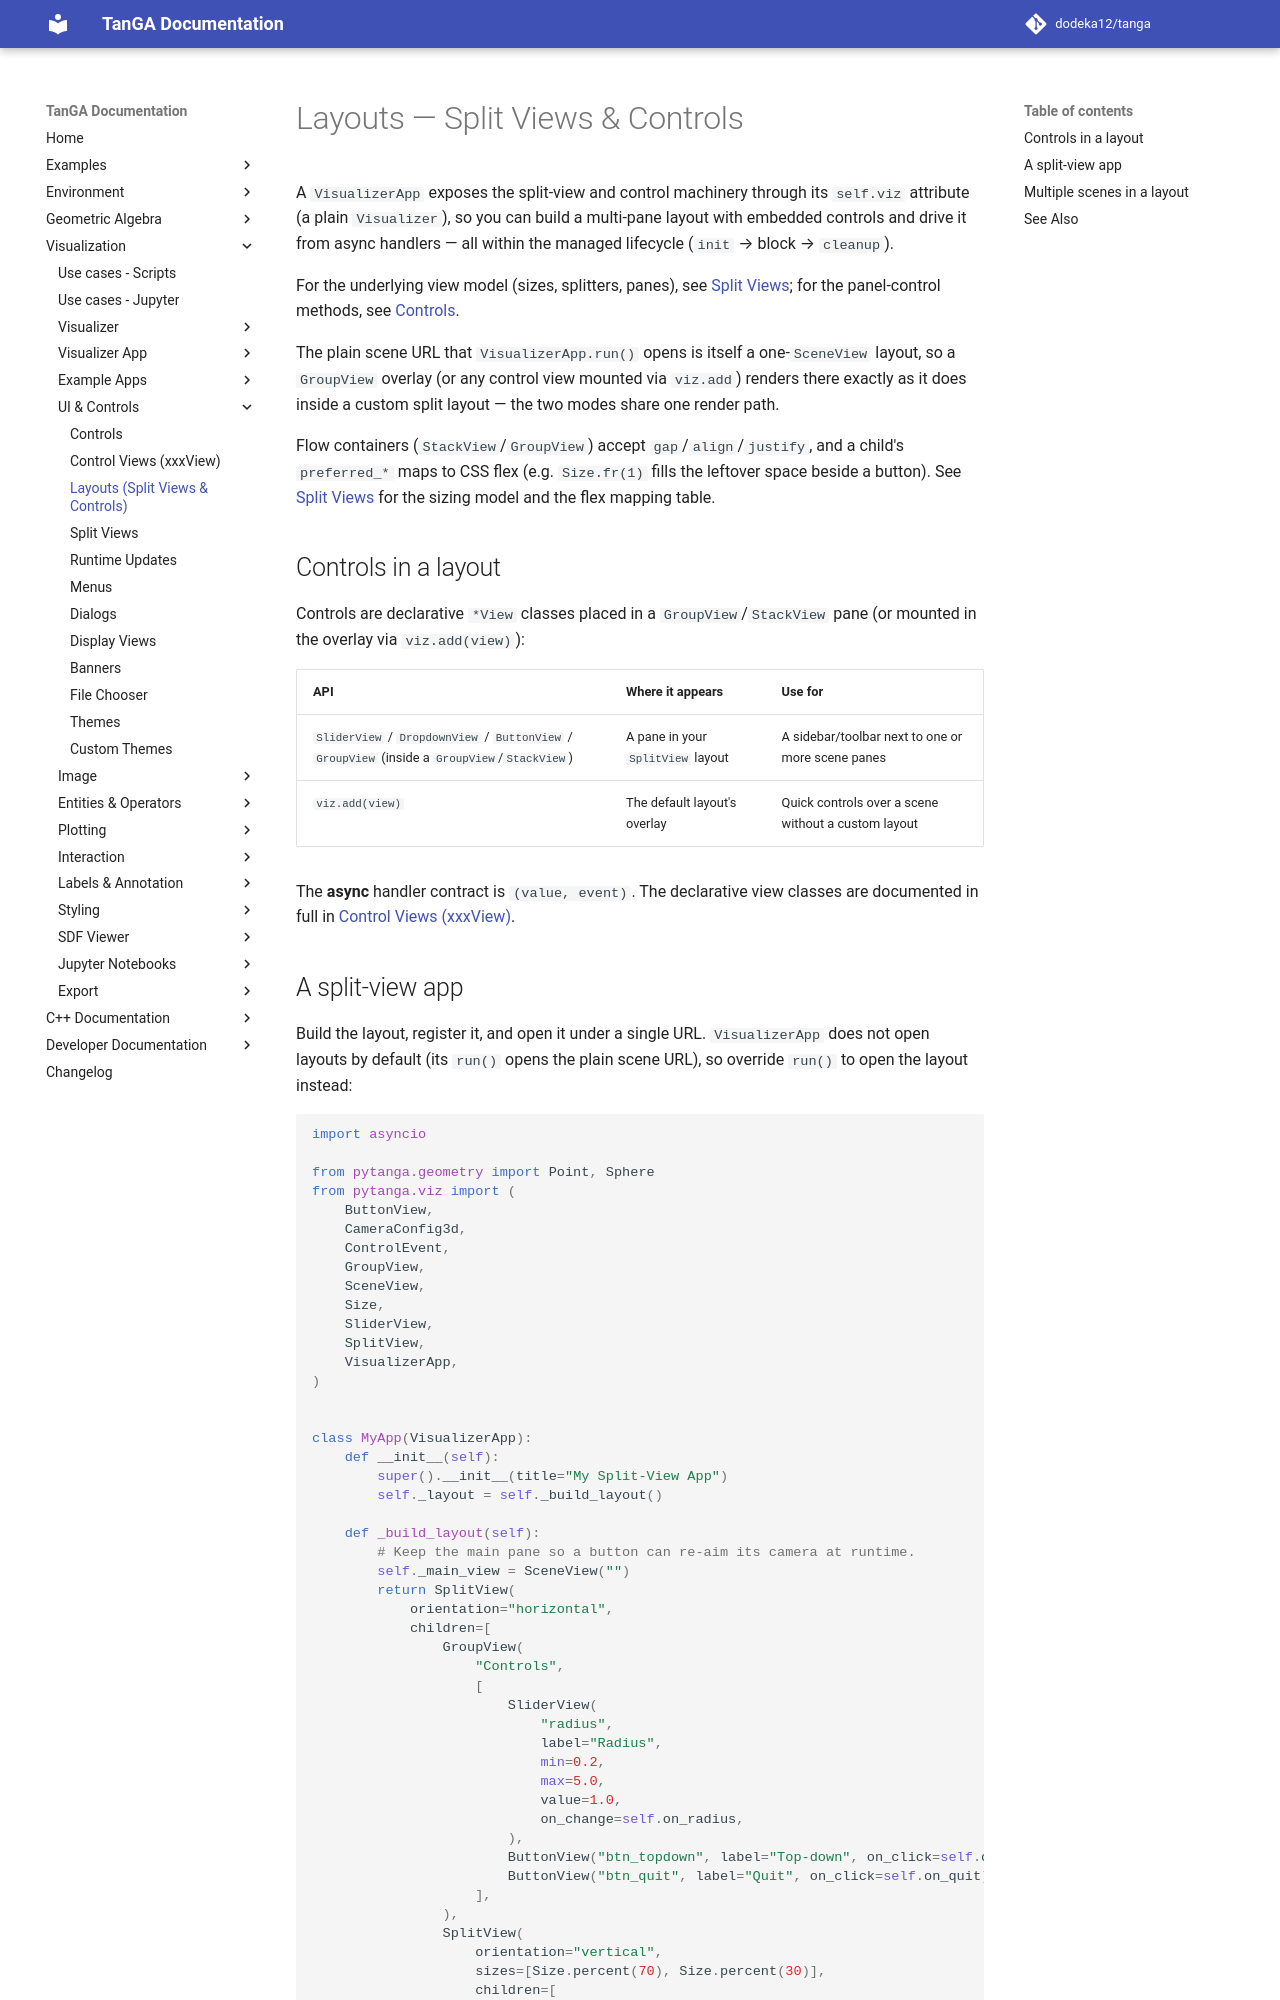

repository: dodeka12/tanga · page: v2.27.0-rc3/py/viz/ui/layouts/index.html · generator: mkdocs

# Layouts — Split Views & Controls

A `VisualizerApp` exposes the split-view and control machinery through its
`self.viz` attribute (a plain `Visualizer`), so you can build a multi-pane
layout with embedded controls and drive it from async handlers — all within the
managed lifecycle (`init` → block → `cleanup`).

For the underlying view model (sizes, splitters, panes), see
[Split Views](split-views.md); for the panel-control methods, see
[Controls](controls.md).

The plain scene URL that `VisualizerApp.run()` opens is itself a one-`SceneView`
layout, so a `GroupView` overlay (or any control view mounted via `viz.add`)
renders there exactly as it does inside a custom split layout — the two modes
share one render path.

Flow containers (`StackView`/`GroupView`) accept `gap`/`align`/`justify`, and a
child's `preferred_*` maps to CSS flex (e.g. `Size.fr(1)` fills the leftover
space beside a button). See [Split Views](split-views.md) for the
sizing model and the flex mapping table.

## Controls in a layout

Controls are declarative `*View` classes placed in a `GroupView`/`StackView`
pane (or mounted in the overlay via `viz.add(view)`):

| API | Where it appears | Use for |
|-----|------------------|---------|
| `SliderView` / `DropdownView` / `ButtonView` / `GroupView` (inside a `GroupView`/`StackView`) | A pane in your `SplitView` layout | A sidebar/toolbar next to one or more scene panes |
| `viz.add(view)` | The default layout's overlay | Quick controls over a scene without a custom layout |

The **async** handler contract is `(value, event)`. The declarative view classes
are documented in full in [Control Views (xxxView)](control-views.md).
